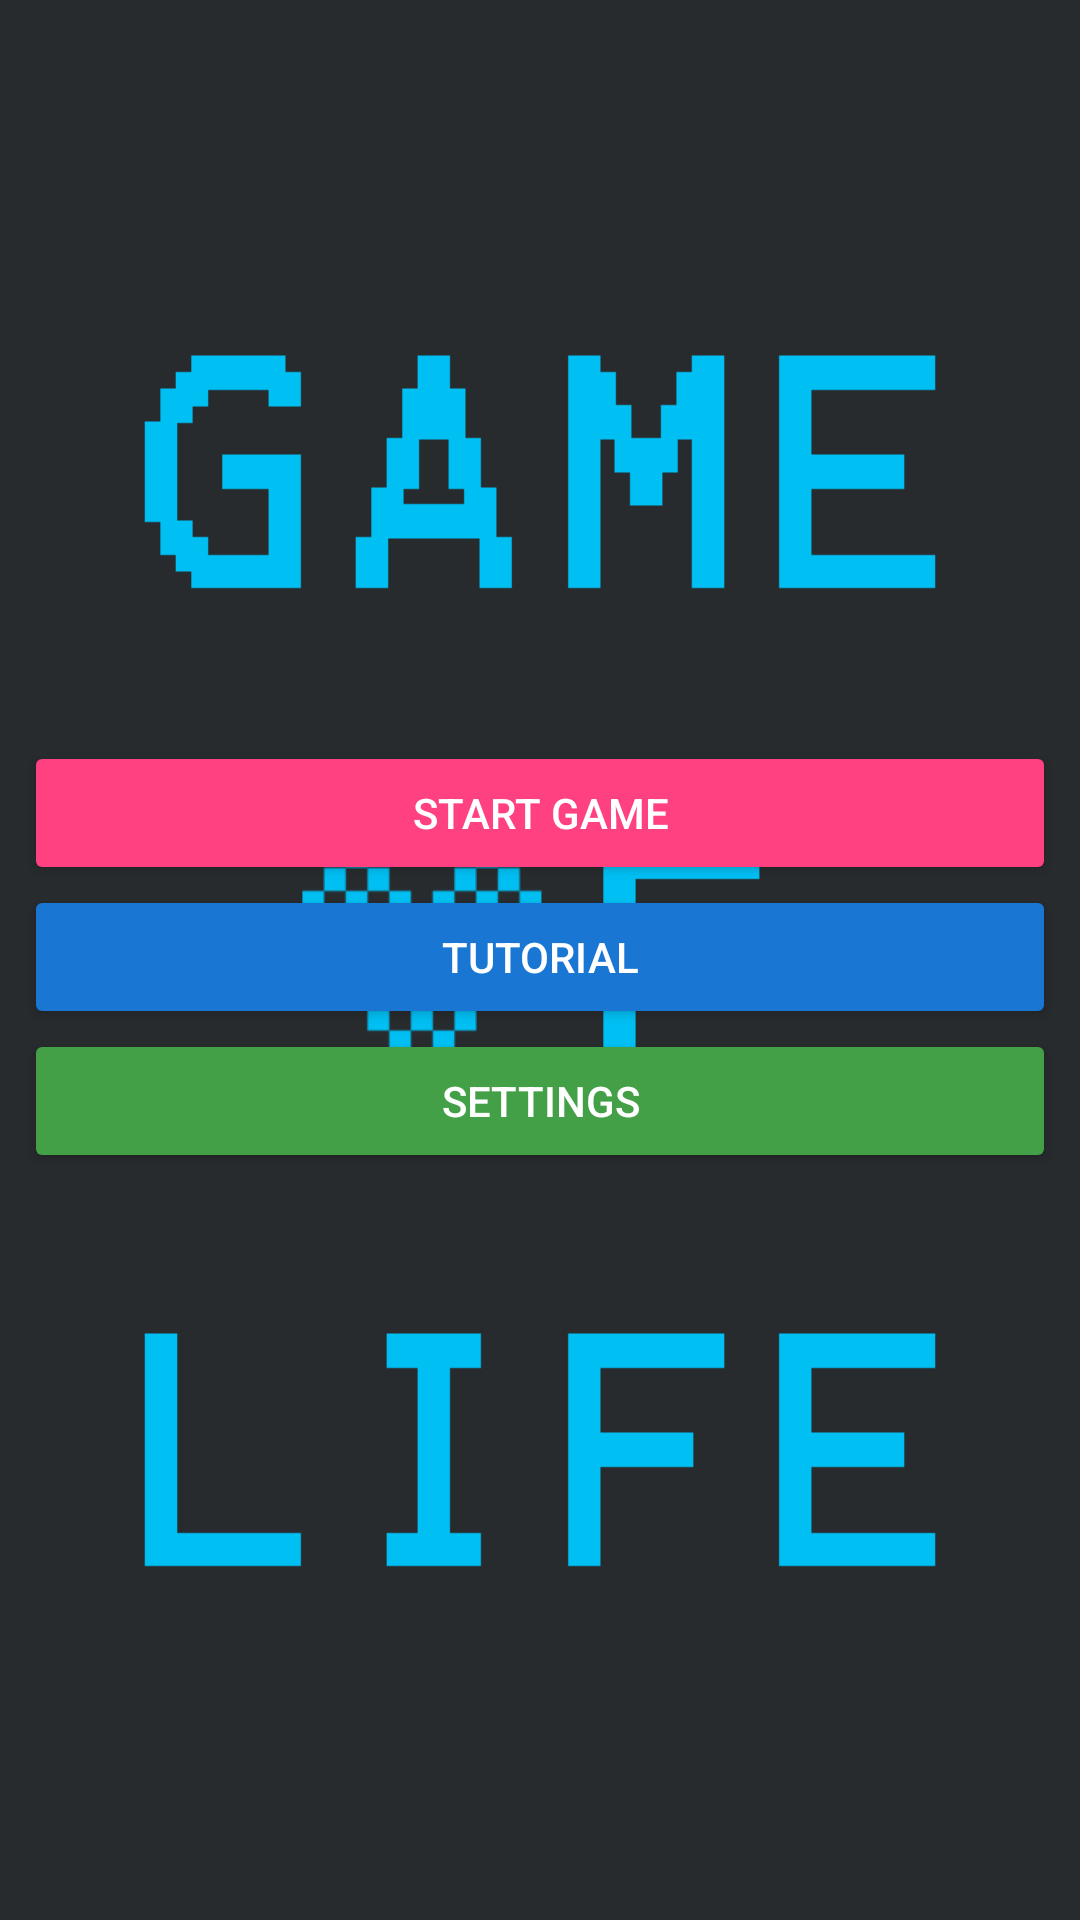

Android layout source for this screen:
<!-- AndroidManifest.xml: application theme AppTheme -->
<!-- res/layout/activity_menu.xml -->
<?xml version="1.0" encoding="utf-8"?>
<android.support.constraint.ConstraintLayout xmlns:android="http://schemas.android.com/apk/res/android"
    xmlns:app="http://schemas.android.com/apk/res-auto"
    xmlns:tools="http://schemas.android.com/tools"
    android:layout_width="match_parent"
    android:layout_height="match_parent"
    android:background="@drawable/golmainmenu"
    android:orientation="vertical">

    <GridLayout
        android:id="@+id/gridLayout"
        android:layout_width="0dp"
        android:layout_height="wrap_content"
        android:layout_marginBottom="8dp"
        android:layout_marginEnd="8dp"
        android:layout_marginLeft="8dp"
        android:layout_marginRight="8dp"
        android:layout_marginStart="8dp"
        android:layout_marginTop="8dp"
        app:layout_constraintBottom_toBottomOf="parent"
        app:layout_constraintHorizontal_bias="0.0"
        app:layout_constraintLeft_toLeftOf="parent"
        app:layout_constraintRight_toRightOf="parent"
        app:layout_constraintTop_toTopOf="parent"
        app:layout_constraintVertical_bias="0.498">

        <Button
            android:id="@+id/buttonAi"
            style="@style/Widget.AppCompat.Button.Colored"
            android:layout_width="match_parent"
            android:layout_height="wrap_content"
            android:text="Start Game" />

        <Button
            android:id="@+id/buttonTut"
            android:layout_width="match_parent"
            android:layout_height="wrap_content"
            android:layout_column="0"
            android:layout_row="2"
            android:text="Tutorial"
            android:theme="@style/buttonTut"
            tools:layout_conversion_absoluteHeight="48dp"
            tools:layout_conversion_absoluteWidth="89dp"
            tools:layout_conversion_absoluteX="116dp"
            tools:layout_conversion_absoluteY="175dp"
            tools:layout_editor_absoluteX="116dp"
            tools:layout_editor_absoluteY="175dp" />

        <Button
            android:id="@+id/buttonSet"
            android:layout_width="match_parent"
            android:layout_height="wrap_content"
            android:layout_column="0"
            android:layout_row="3"
            android:text="Settings"
            android:theme="@style/buttonSet"
            tools:layout_conversion_absoluteHeight="48dp"
            tools:layout_conversion_absoluteWidth="89dp"
            tools:layout_conversion_absoluteX="116dp"
            tools:layout_conversion_absoluteY="223dp"
            tools:layout_editor_absoluteX="116dp"
            tools:layout_editor_absoluteY="223dp" />

    </GridLayout>

</android.support.constraint.ConstraintLayout>
<!-- resources referenced by this layout -->
<resources>
  <!-- drawable golmainmenu: png bitmap (drawable, 28206 bytes) -->
  <style name="buttonSet" parent="Widget.AppCompat.Button.Colored">
          <item name="android:textColor">#FFFFFF</item>
          <item name="colorButtonNormal">#43a047</item>
      </style>
  <style name="buttonTut" parent="Widget.AppCompat.Button.Colored">
          <item name="android:textColor">#FFFFFF</item>
          <item name="colorButtonNormal">#1976d2</item>
      </style>
  <style name="AppTheme" parent="Theme.AppCompat.Light.DarkActionBar">
          
          <item name="colorPrimary">@color/colorPrimary</item>
          <item name="colorPrimaryDark">@color/colorPrimaryDark</item>
          <item name="colorAccent">@color/colorAccent</item>
      </style>
  <color name="colorPrimary">#3f51b5</color>
  <color name="colorPrimaryDark">#303F9F</color>
  <color name="colorAccent">#ff4081</color>
</resources>
